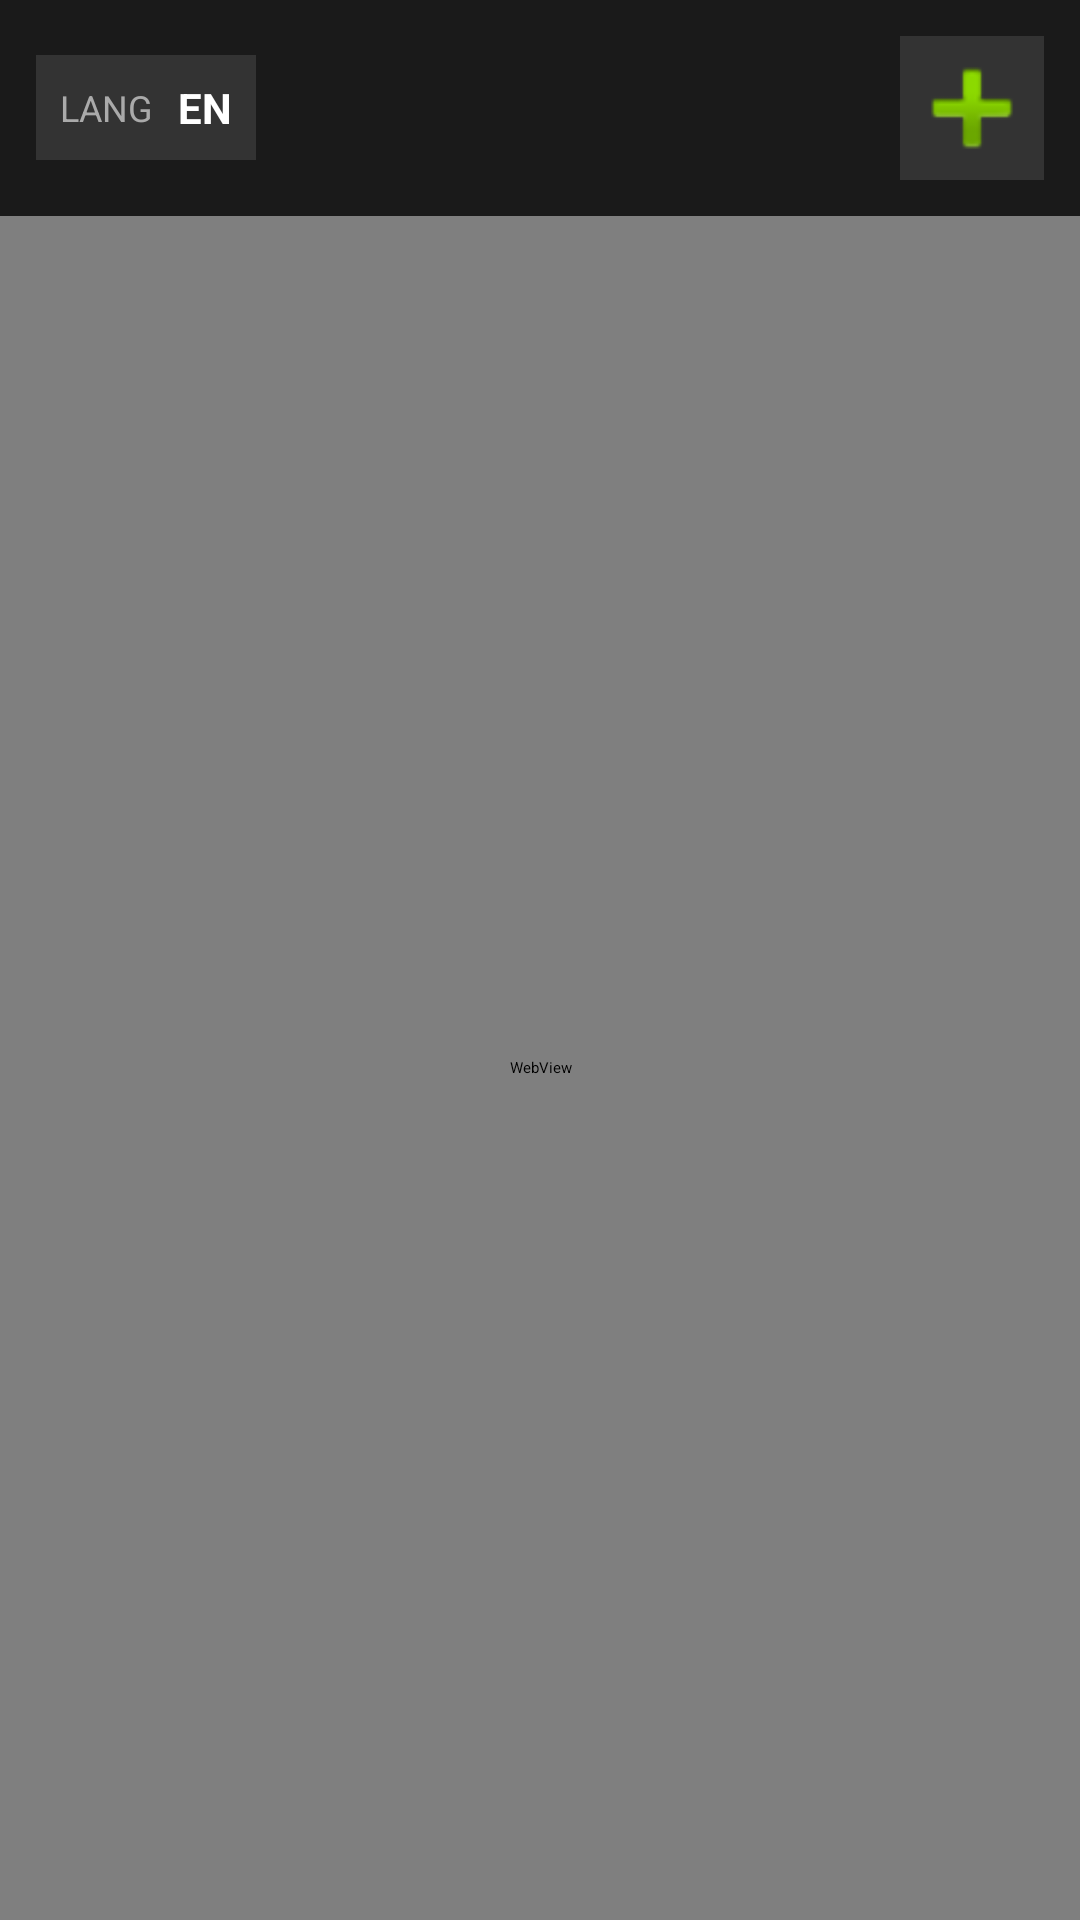

Write the Android layout XML for this screen, with the resource values it uses.
<!-- AndroidManifest.xml: activity theme AppTheme.NoActionBarLaunch -->
<!-- res/layout/activity_main.xml -->
<?xml version="1.0" encoding="utf-8"?>
<LinearLayout xmlns:android="http://schemas.android.com/apk/res/android"
    android:layout_width="match_parent"
    android:layout_height="match_parent"
    android:orientation="vertical">

    
    <LinearLayout
        android:layout_width="match_parent"
        android:layout_height="wrap_content"
        android:orientation="horizontal"
        android:gravity="center_vertical"
        android:padding="12dp"
        android:background="#1A1A1A">

        
        <LinearLayout
            android:id="@+id/languageSelector"
            android:layout_width="wrap_content"
            android:layout_height="wrap_content"
            android:orientation="horizontal"
            android:gravity="center_vertical"
            android:padding="8dp"
            android:background="#333333"
            android:clickable="true"
            android:focusable="true">

            <TextView
                android:layout_width="wrap_content"
                android:layout_height="wrap_content"
                android:text="LANG"
                android:textSize="12sp"
                android:textColor="#AAAAAA"/>

            <TextView
                android:id="@+id/languageText"
                android:layout_width="wrap_content"
                android:layout_height="wrap_content"
                android:text="EN"
                android:textColor="#FFFFFF"
                android:textSize="14sp"
                android:textStyle="bold"
                android:layout_marginStart="8dp"/>

        </LinearLayout>

        
        <HorizontalScrollView
            android:id="@+id/siteScroll"
            android:layout_width="0dp"
            android:layout_height="wrap_content"
            android:layout_weight="1"
            android:layout_marginStart="12dp"
            android:scrollbars="none">

            <LinearLayout
                android:id="@+id/siteContainer"
                android:layout_width="wrap_content"
                android:layout_height="wrap_content"
                android:orientation="horizontal"
                android:gravity="center_vertical"/>

        </HorizontalScrollView>

        
        <ImageButton
            android:id="@+id/addButton"
            android:layout_width="48dp"
            android:layout_height="48dp"
            android:layout_marginStart="12dp"
            android:src="@android:drawable/ic_input_add"
            android:background="#333333"
            android:contentDescription="Add website"
            android:clickable="true"
            android:focusable="true"/>

    </LinearLayout>

    
    <WebView
        android:id="@+id/mainWebView"
        android:layout_width="match_parent"
        android:layout_height="match_parent"
        android:background="#FFFFFF"/>

</LinearLayout>
<!-- resources referenced by this layout -->
<resources>
  <style name="AppTheme.NoActionBarLaunch" parent="Theme.SplashScreen">
          <item name="android:background">@drawable/splash</item>
          <item name="android:windowOptOutEdgeToEdgeEnforcement" tools:ignore="NewApi">true</item>
      </style>
  <!-- drawable splash (drawable) -->
  <?xml version="1.0" encoding="utf-8"?>
  <layer-list xmlns:android="http://schemas.android.com/apk/res/android">
      <item android:drawable="@color/colorPrimaryDark"/>
      <item>
          <bitmap
              android:gravity="center"
              android:src="@drawable/splash_logo"/>
      </item>
  </layer-list>
  <color name="colorPrimaryDark">#1A1A1A</color>
  <!-- drawable splash_logo (drawable) -->
  <?xml version="1.0" encoding="utf-8"?>
  <vector xmlns:android="http://schemas.android.com/apk/res/android"
      android:width="200dp"
      android:height="200dp"
      android:viewportWidth="34"
      android:viewportHeight="24">
      <path
          android:fillColor="#5C61FF"
          android:pathData="M.002,0H0v19.549h4.454V4.454h24.864v15.092H4.454V24h29.318V0z"/>
      <path
          android:fillColor="#5C61FF"
          android:pathData="m13.43,8.776 -3.149,3.15 3.15,3.149 3.149,-3.15z"/>
      <path
          android:fillColor="#5C61FF"
          android:pathData="m23.204,8.775 -3.15,3.149 3.15,3.149 3.15,-3.15z"/>
  </vector>
</resources>
